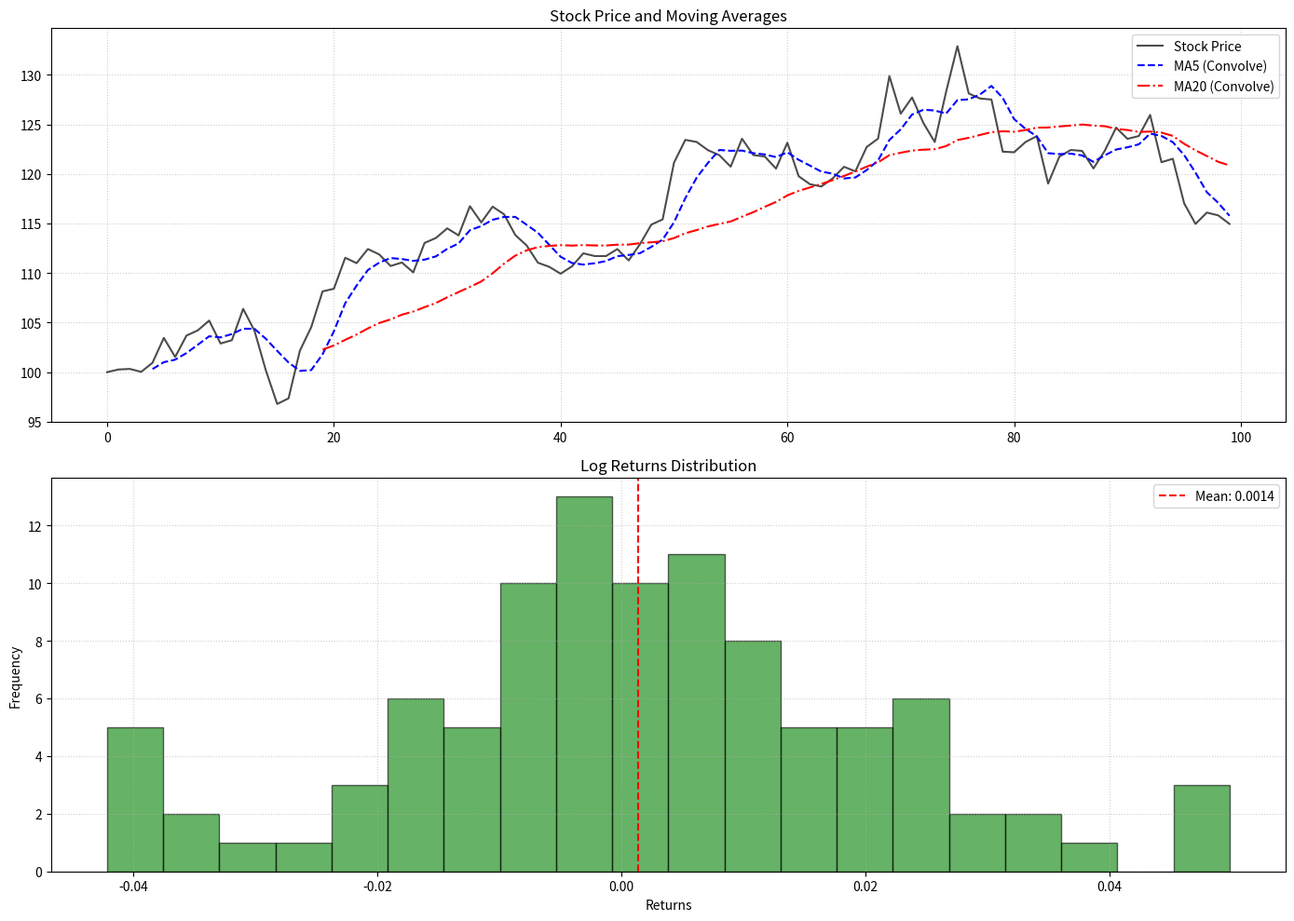

This figure's Python source:
import numpy as np
import matplotlib.pyplot as plt
# 1
# NumPy数组基础操作
# 任务描述：
# 创建不同维度的数组（1D、2D、3D）
# 实现数组的索引、切片、形状变换操作
# 编写函数实现矩阵的基本运算（加法、乘法、转置）
# 使用NumPy生成随机数据并进行统计分析
# 要求：展示数组创建、索引切片、形状操作的熟练掌握

#创建数组
arr1=np.array([1,2])#一维
arr2=np.array([[1,2,3],[3,4,5]])#二维
arr3=np.array([[[1,2],[3,4]],[[5,6],[7,8]]])#三维
#索引、切片、形状改变
print(arr1[0])#索引
print(arr2[0,:])
print(arr3[0,:,0])#切片

print(np.shape(arr2))
print(np.reshape(arr2,(3,2)))#改变形状

np.random.seed(10)
arrA=np.random.randint(0,10,size=(2,3))
arrB=np.random.randint(0,10,size=(2,3))
print(np.add(arrA,arrB))#加法
print(arrA*arrB)#乘法
print(arrA@arrB.T)#矩阵乘法
arr_A=arrA.T# arr_A=arrA.T#转置

sumH_A=np.sum(arrA,axis=1)#行求和
print(sumH_A)
sumL_A=np.sum(arrA,axis=0)#列求和


# 2
# 金融数据分析实战
# 任务描述：
# 分析股票价格数据，计算收益率、波动率等指标
# 使用NumPy实现移动平均线计算
# 进行投资组合风险分析（方差、协方差计算）
# 可视化展示分析结果
# 数据来源：Yahoo Finance公开股票数据 或 使用NumPy生成模拟股票价格数据

price = 100 * np.exp(np.cumsum(np.random.normal(0.0005, 0.02, 100)))
price = price / price[0] * 100

returns = np.diff(np.log(price))
volatility = np.std(returns) * np.sqrt(252)
print(f"模拟股价数据形状: {price.shape}")
print(f"对数收益率 (前5个): {returns[:5]}")
print(f"年化波动率: {volatility:.4f}")

def calculate_ma_convolve(p, window):
    """使用 np.convolve 计算均线"""
    weights = np.ones(window) / window
    return np.convolve(p, weights, mode='valid')

def calculate_ma_cumsum(p, window):
    """使用 np.cumsum 计算均线"""
    cum_sum = np.cumsum(np.concatenate(([0], p)))
    return (cum_sum[window:] - cum_sum[:-window]) / window

# 计算 5日 和 20日 均线
ma5_conv = calculate_ma_convolve(price, 5)
ma20_conv = calculate_ma_convolve(price, 20)

# 对齐原始数据长度 (可选，为了画图好看)
ma5_full = np.concatenate((np.full(4, np.nan), ma5_conv))
ma20_full = np.concatenate((np.full(19, np.nan), ma20_conv))

# ==========================================
# 4. 投资组合风险分析 (假设有两只股票)
# ==========================================
# 生成第二只股票的模拟数据
price2 = 100 * np.exp(np.cumsum(np.random.normal(0.0006, 0.015, 100)))

# 计算两只股票的收益率
ret1 = np.diff(np.log(price))
ret2 = np.diff(np.log(price2))

# 合并收益率以便计算协方差
returns_matrix = np.vstack([ret1, ret2])

# 计算均值 (期望收益率)
mean_ret = np.mean(returns_matrix, axis=1)
# 计算协方差矩阵
cov_matrix = np.cov(returns_matrix)

print(f"资产1平均日收益率: {mean_ret[0]:.6f}")
print(f"资产2平均日收益率: {mean_ret[1]:.6f}")
print(f"协方差矩阵:{cov_matrix}")
plt.figure(figsize=(14, 10))

# 图1：价格与均线
plt.subplot(2, 1, 1)
plt.plot(price, label='Stock Price', color='black', alpha=0.7)
plt.plot(ma5_full, label='MA5 (Convolve)', color='blue', linestyle='--')
plt.plot(ma20_full, label='MA20 (Convolve)', color='red', linestyle='-.')
plt.title('Stock Price and Moving Averages')
plt.legend()
plt.grid(True, linestyle=':', alpha=0.6)

# 图2：收益率分布直方图
plt.subplot(2, 1, 2)
plt.hist(returns, bins=20, color='green', alpha=0.6, edgecolor='black')
plt.axvline(x=np.mean(returns), color='red', linestyle='--', label=f'Mean: {np.mean(returns):.4f}')
plt.title('Log Returns Distribution')
plt.xlabel('Returns')
plt.ylabel('Frequency')
plt.legend()
plt.grid(True, linestyle=':', alpha=0.6)

plt.tight_layout()
plt.show()
